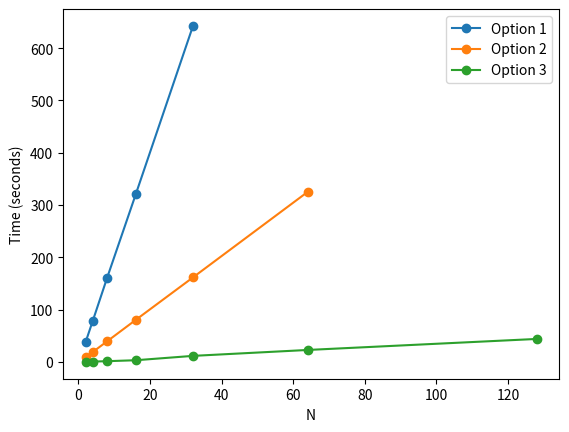

This chart was generated by the following Python code:
import matplotlib.pyplot as plt
import pandas as pd
from datetime import timedelta, datetime

def calculate_timestamp_difference(log_file_path):
    with open(log_file_path, 'r') as file:
        first_timestamp = None
        last_timestamp = None

        for line in file:
            timestamp_str = line.strip().split(" - ")[1]
            timestamp = datetime.strptime(timestamp_str, '%Y-%m-%d %H:%M:%S.%f')

            if first_timestamp is None:
                first_timestamp = timestamp
            last_timestamp = timestamp

    if first_timestamp is not None and last_timestamp is not None:
        time_difference = last_timestamp - first_timestamp
        return time_difference

    return None

#print(calculate_timestamp_difference("resultado.txt"))

# Define the data
data = {
    'Option': ['Option 1', 'Option 1', 'Option 1', 'Option 1', 'Option 1', \
               'Option 2', 'Option 2', 'Option 2', 'Option 2', 'Option 2', 'Option 2', \
               'Option 3', 'Option 3', 'Option 3', 'Option 3', 'Option 3', 'Option 3', 'Option 3'],
    'N': [2, 4, 8, 16, 32, \
          2, 4, 8, 16, 32, 64, \
          2, 4, 8, 16, 32, 64, 128],
    'Time': [timedelta(seconds=38.291190), timedelta(seconds=78.836230), timedelta(seconds=160.926631), timedelta(seconds=320.516054), timedelta(seconds=642.502914), \
            timedelta(seconds=9.076002), timedelta(seconds=19.240000), timedelta(seconds=39.599009), timedelta(seconds=80.543530), timedelta(seconds=161.813102), timedelta(seconds=325.012244), \
            timedelta(seconds=0.223998), timedelta(seconds=0.883001), timedelta(seconds=1.623001), timedelta(seconds=3.437002), \
            timedelta(seconds=11.782217), timedelta(seconds=23.071997), timedelta(seconds=44.135283)]
}

# Convert the data to a pandas DataFrame
df = pd.DataFrame(data)

# Group the data by Option
grouped_data = df.groupby('Option')

# Create the line plot
fig, ax = plt.subplots()

for option, group in grouped_data:
    x = group['N']
    y = group['Time'].dt.total_seconds()
    ax.plot(x, y, marker='o', label=option)

# Set the axis labels and the legend
ax.set_xlabel('N')
ax.set_ylabel('Time (seconds)')
ax.legend()

# Display the plot
plt.show()
